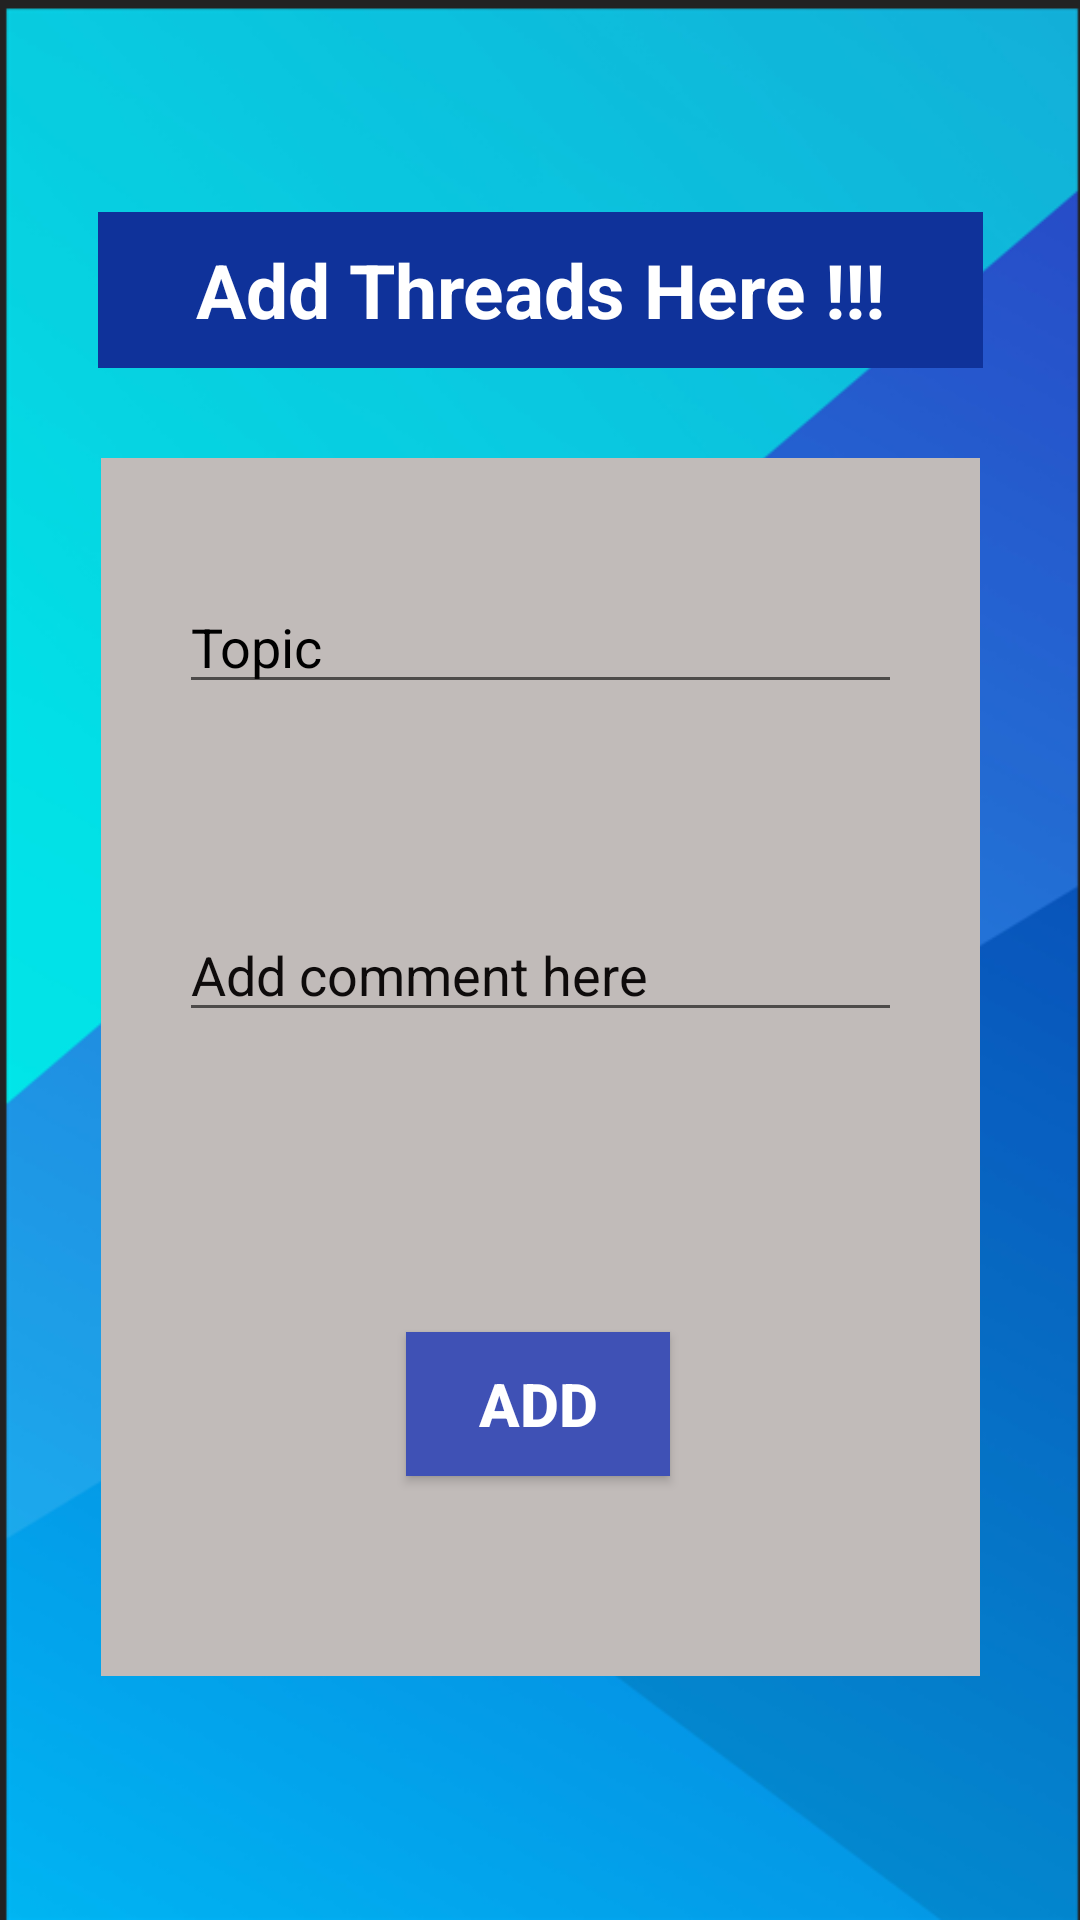

Layout XML and referenced resources for this Android screen:
<!-- AndroidManifest.xml: application theme Theme.CollegeForums -->
<!-- res/layout/fragment_create_post_fragment.xml -->
<?xml version="1.0" encoding="utf-8"?>
<androidx.constraintlayout.widget.ConstraintLayout xmlns:android="http://schemas.android.com/apk/res/android"
    xmlns:tools="http://schemas.android.com/tools"
    android:layout_width="match_parent"
    android:layout_height="match_parent"
    android:background="@drawable/capture12"
    xmlns:app="http://schemas.android.com/apk/res-auto"
    tools:context=".create_post_fragment">

    

    <TextView
        android:id="@+id/textView2"
        android:layout_width="295dp"
        android:layout_height="52dp"
        android:background="#0F329A"
        android:gravity="center"
        android:text="Add Threads Here !!!"
        android:textColor="#FFFFFF"
        android:textSize="25sp"
        android:textStyle="bold"
        app:layout_constraintBottom_toTopOf="@+id/topic_thread"
        app:layout_constraintEnd_toEndOf="parent"
        app:layout_constraintStart_toStartOf="parent"
        app:layout_constraintTop_toTopOf="parent" />

    <LinearLayout
        android:id="@+id/linearLayout"
        android:layout_width="293dp"
        android:layout_height="406dp"
        android:layout_margin="25dp"
        android:background="#C1BBB9"
        android:orientation="vertical"
        android:padding="30dp"
        app:layout_constraintBottom_toBottomOf="parent"
        app:layout_constraintEnd_toEndOf="parent"
        app:layout_constraintHorizontal_bias="0.508"
        app:layout_constraintStart_toStartOf="parent"
        app:layout_constraintTop_toBottomOf="@+id/textView2"
        app:layout_constraintVertical_bias="0.08"
        app:layout_editor_absoluteX="16dp" />

    <EditText
        android:id="@+id/topic_thread"
        android:layout_width="241dp"
        android:layout_height="wrap_content"
        android:layout_marginBottom="68dp"
        android:hint="Topic"
        android:autofillHints="name"
        android:textColorHint="#000000"
        app:layout_constraintBottom_toTopOf="@+id/comment_thread"
        app:layout_constraintEnd_toEndOf="parent"
        app:layout_constraintStart_toStartOf="parent">

    </EditText>

    <EditText
        android:id="@+id/comment_thread"
        android:layout_width="241dp"
        android:layout_height="wrap_content"
        android:layout_marginBottom="100dp"
        android:hint="Add comment here"
        android:inputType="textMultiLine"
        android:autofillHints="name"
        android:textColorHint="#0E0B0B"
        app:layout_constraintBottom_toTopOf="@+id/add_thread_comment"
        app:layout_constraintEnd_toEndOf="parent"
        app:layout_constraintStart_toStartOf="parent">

    </EditText>

    <Button
        android:id="@+id/add_thread_comment"
        android:layout_width="wrap_content"
        android:layout_height="wrap_content"
        android:layout_marginBottom="148dp"
        android:background="#3F51B5"
        android:text="Add"
        android:textColor="@android:color/white"
        android:textSize="20sp"
        android:textStyle="bold"
        app:layout_constraintBottom_toBottomOf="parent"
        app:layout_constraintEnd_toEndOf="parent"
        app:layout_constraintHorizontal_bias="0.498"
        app:layout_constraintStart_toStartOf="parent" />

</androidx.constraintlayout.widget.ConstraintLayout>
<!-- resources referenced by this layout -->
<resources>
  <!-- drawable capture12: png bitmap (drawable, 127947 bytes) -->
  <style name="Theme.CollegeForums" parent="Theme.MaterialComponents.DayNight.NoActionBar">
          
          <item name="colorPrimary">@color/purple_500</item>
          <item name="colorPrimaryVariant">@color/purple_700</item>
          <item name="colorOnPrimary">@color/white</item>
          
          <item name="colorSecondary">@color/teal_200</item>
          <item name="colorSecondaryVariant">@color/teal_700</item>
          <item name="colorOnSecondary">@color/black</item>
          
          <item name="android:statusBarColor" tools:targetApi="l">?attr/colorPrimaryVariant</item>
          
      </style>
  <color name="purple_500">#FF6200EE</color>
  <color name="purple_700">#FF3700B3</color>
  <color name="white">#FFFFFFFF</color>
  <color name="teal_200">#FF03DAC5</color>
  <color name="teal_700">#FF018786</color>
  <color name="black">#FF000000</color>
</resources>
